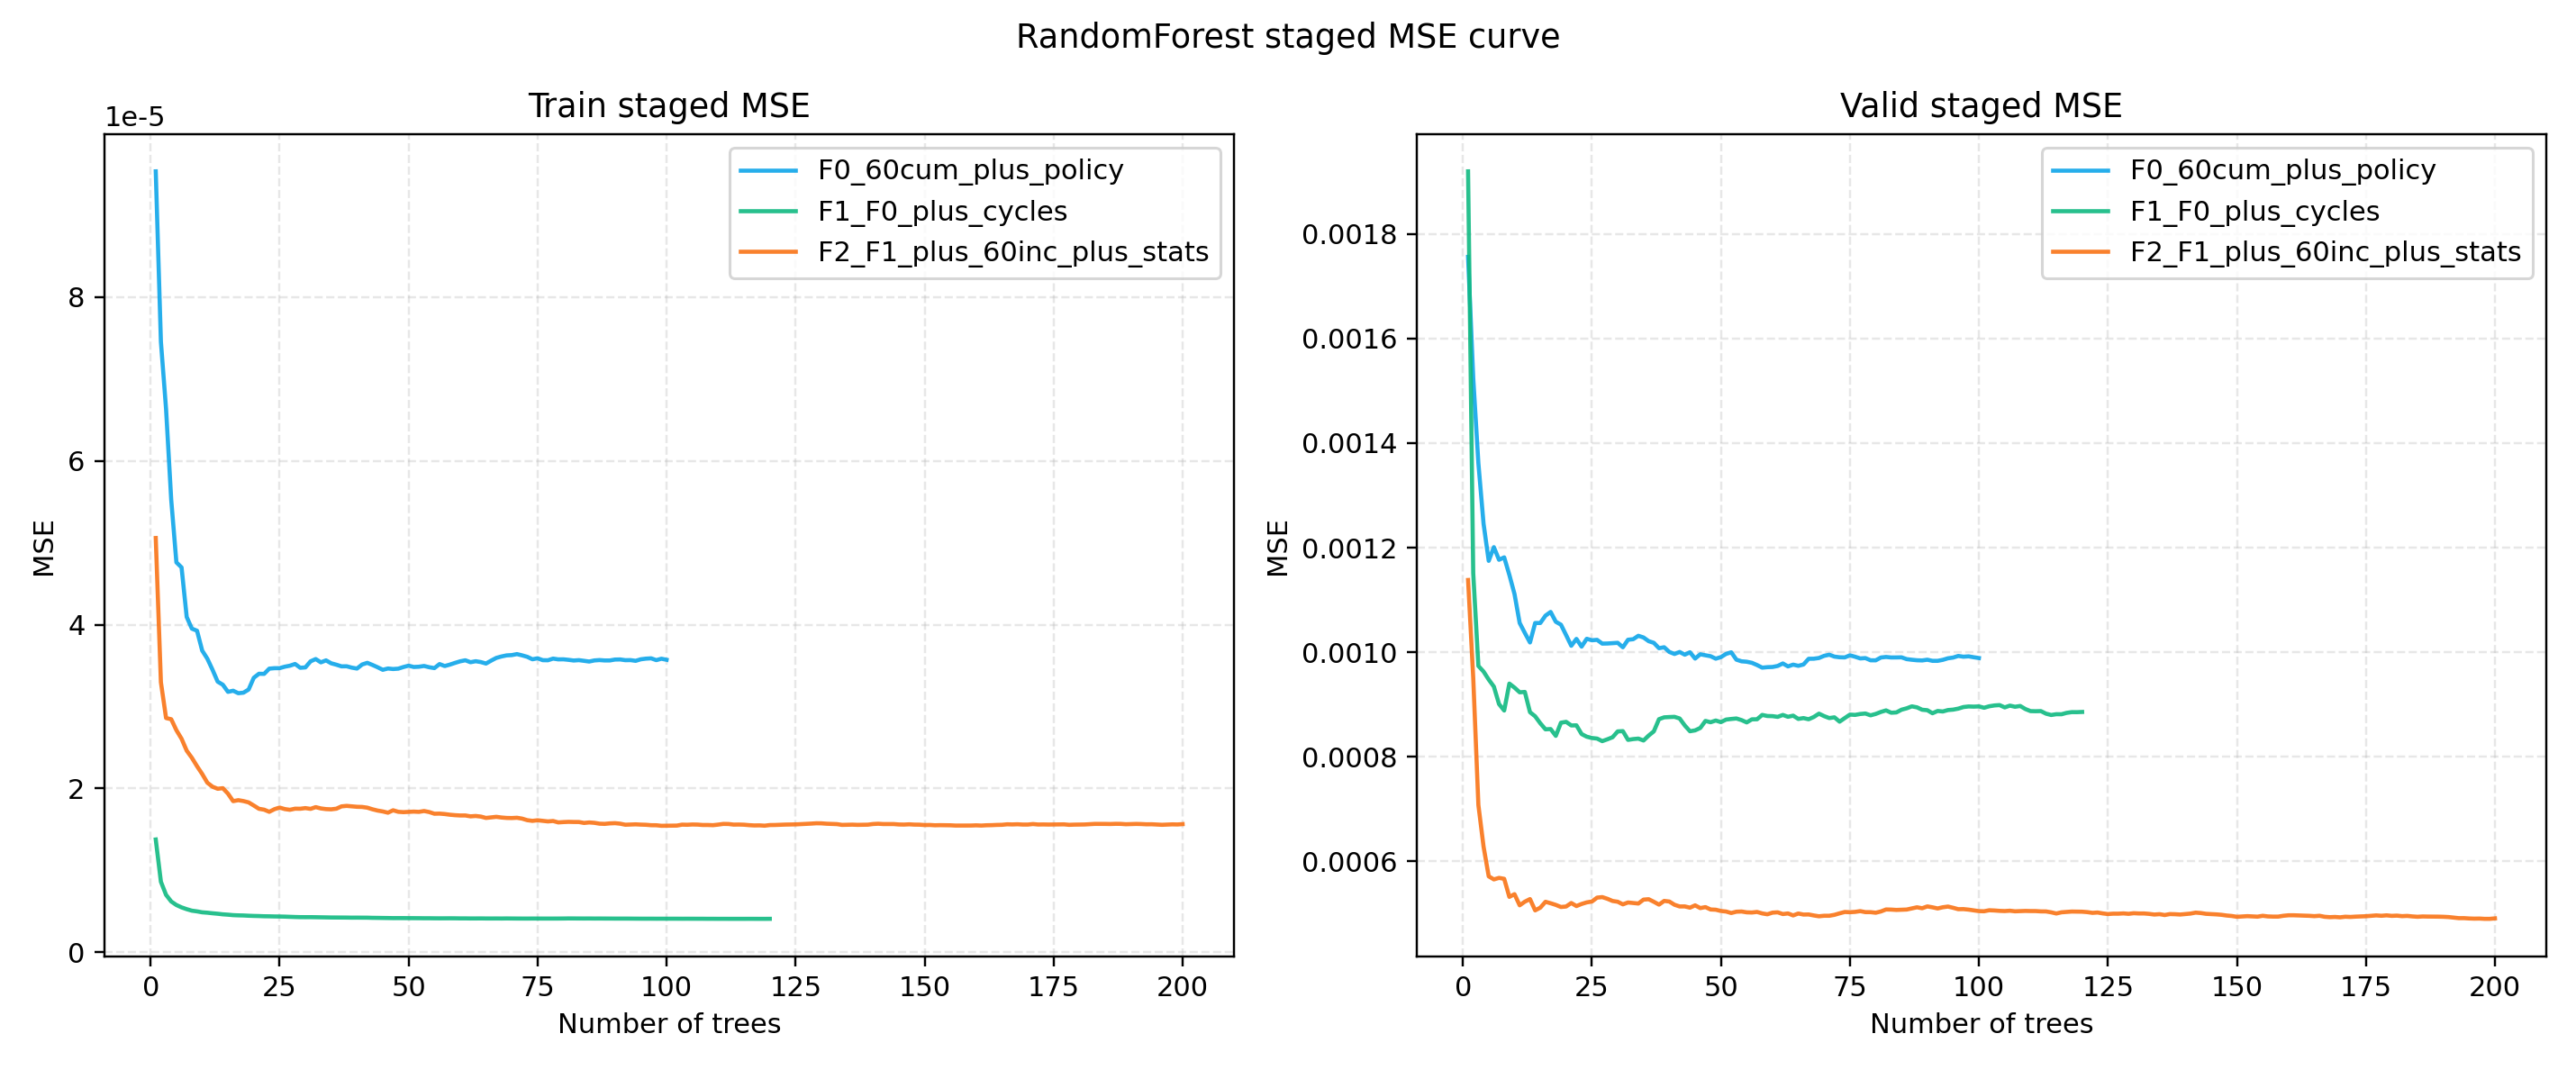

The data file committed next to this chart (first rows):
model_name, n_estimators, train_mse, valid_mse
F0_60cum_plus_policy, 1, 9.534311552653671e-05, 0.001756
F0_60cum_plus_policy, 2, 7.454760344383586e-05, 0.001524
F0_60cum_plus_policy, 3, 6.631405976810856e-05, 0.001361
F0_60cum_plus_policy, 4, 5.5239891735393634e-05, 0.001246
F0_60cum_plus_policy, 5, 4.7605434007710246e-05, 0.001175
F0_60cum_plus_policy, 6, 4.698823601295515e-05, 0.001201
F0_60cum_plus_policy, 7, 4.093553755137431e-05, 0.001177
F0_60cum_plus_policy, 8, 3.9512550545825045e-05, 0.001181
F0_60cum_plus_policy, 9, 3.92564687761679e-05, 0.001148
F0_60cum_plus_policy, 10, 3.683242289953094e-05, 0.001111
F0_60cum_plus_policy, 11, 3.5841949837027036e-05, 0.001056
F0_60cum_plus_policy, 12, 3.449249819941196e-05, 0.001037
F0_60cum_plus_policy, 13, 3.303954612552253e-05, 0.001019
F0_60cum_plus_policy, 14, 3.266205493576606e-05, 0.001056
F0_60cum_plus_policy, 15, 3.179469937808596e-05, 0.001056
F0_60cum_plus_policy, 16, 3.1931166570509335e-05, 0.00107
F0_60cum_plus_policy, 17, 3.162807702085592e-05, 0.001077
F0_60cum_plus_policy, 18, 3.16933482198086e-05, 0.001058
F0_60cum_plus_policy, 19, 3.207982972412648e-05, 0.001053
F0_60cum_plus_policy, 20, 3.351502626909853e-05, 0.001033
F0_60cum_plus_policy, 21, 3.400321370800604e-05, 0.001012
F0_60cum_plus_policy, 22, 3.398944139249123e-05, 0.001026
F0_60cum_plus_policy, 23, 3.4626934731661976e-05, 0.001011
F0_60cum_plus_policy, 24, 3.468266489817954e-05, 0.001026
F0_60cum_plus_policy, 25, 3.468742176870584e-05, 0.001023
F0_60cum_plus_policy, 26, 3.48650055073491e-05, 0.001024
F0_60cum_plus_policy, 27, 3.498702279805675e-05, 0.001016
F0_60cum_plus_policy, 28, 3.519874338359097e-05, 0.001017
F0_60cum_plus_policy, 29, 3.473465373770797e-05, 0.001017
F0_60cum_plus_policy, 30, 3.478024256399012e-05, 0.001018
F0_60cum_plus_policy, 31, 3.5518824147517376e-05, 0.00101
F0_60cum_plus_policy, 32, 3.5797889663216296e-05, 0.001024
F0_60cum_plus_policy, 33, 3.539588380842685e-05, 0.001025
F0_60cum_plus_policy, 34, 3.563660056603162e-05, 0.001031
F0_60cum_plus_policy, 35, 3.528039685483342e-05, 0.001028
F0_60cum_plus_policy, 36, 3.510860644611254e-05, 0.001021
F0_60cum_plus_policy, 37, 3.490762243640763e-05, 0.001018
F0_60cum_plus_policy, 38, 3.4916904634884745e-05, 0.001008
F0_60cum_plus_policy, 39, 3.4748445462959536e-05, 0.00101
F0_60cum_plus_policy, 40, 3.463825785192674e-05, 0.001001
F0_60cum_plus_policy, 41, 3.5135095893640727e-05, 0.0009967
F0_60cum_plus_policy, 42, 3.5336476936570216e-05, 0.001
F0_60cum_plus_policy, 43, 3.507766128171655e-05, 0.0009954
F0_60cum_plus_policy, 44, 3.479468040136688e-05, 0.0009999
F0_60cum_plus_policy, 45, 3.448631135810054e-05, 0.0009879
F0_60cum_plus_policy, 46, 3.464537284349937e-05, 0.0009961
F0_60cum_plus_policy, 47, 3.458081358541281e-05, 0.0009942
F0_60cum_plus_policy, 48, 3.4625411902153615e-05, 0.0009924
F0_60cum_plus_policy, 49, 3.4825571103221456e-05, 0.0009877
F0_60cum_plus_policy, 50, 3.498894432809875e-05, 0.0009907
F0_60cum_plus_policy, 51, 3.4831225781958395e-05, 0.0009968
F0_60cum_plus_policy, 52, 3.4862231264115164e-05, 0.0009999
F0_60cum_plus_policy, 53, 3.49552816883655e-05, 0.0009858
F0_60cum_plus_policy, 54, 3.4799801064949864e-05, 0.0009826
F0_60cum_plus_policy, 55, 3.469316748954947e-05, 0.0009819
F0_60cum_plus_policy, 56, 3.518638858272071e-05, 0.0009798
F0_60cum_plus_policy, 57, 3.494487098964823e-05, 0.0009755
F0_60cum_plus_policy, 58, 3.512010731138133e-05, 0.0009705
F0_60cum_plus_policy, 59, 3.533027820695329e-05, 0.0009715
F0_60cum_plus_policy, 60, 3.5522496112605725e-05, 0.0009718
... 360 more rows
